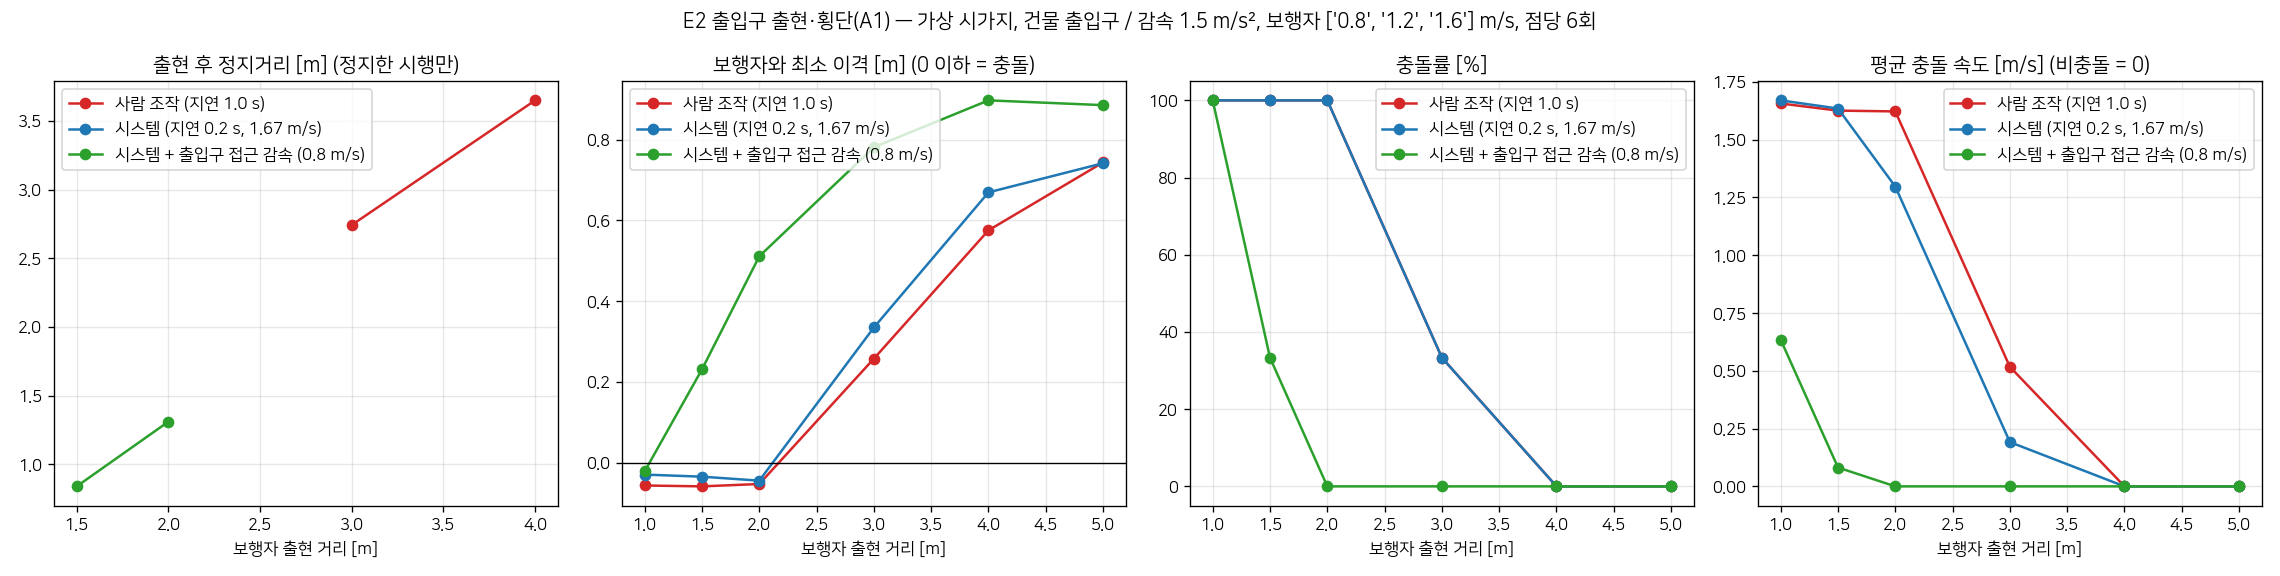

The file beside this chart, header and first rows:
event, profile, delay, decel, d_app, v_ped, v_robot, seed, result, collision, min_clear, stop_dist, t_stop, peak_decel, v_emerge, emerged, v_impact, v_min
doorway, system, 0.2, 1.5, 1.0, 0.8, 1.67, 1000, collision, 1, -0.01, , , 0.0, 1.67, 1, 1.67, 1.67
doorway, system, 0.2, 1.5, 1.0, 0.8, 1.67, 1001, collision, 1, -0.026, , , 0.0, 1.67, 1, 1.67, 1.67
doorway, system, 0.2, 1.5, 1.0, 1.2, 1.67, 1000, collision, 1, -0.052, , , 0.0, 1.67, 1, 1.67, 1.67
doorway, system, 0.2, 1.5, 1.0, 1.2, 1.67, 1001, collision, 1, -0.032, , , 0.0, 1.67, 1, 1.67, 1.67
doorway, system, 0.2, 1.5, 1.0, 1.6, 1.67, 1000, collision, 1, -0.049, , , 0.0, 1.67, 1, 1.67, 1.67
doorway, system, 0.2, 1.5, 1.0, 1.6, 1.67, 1001, collision, 1, -0.007, , , 0.0, 1.67, 1, 1.67, 1.67
doorway, system, 0.2, 1.5, 1.5, 0.8, 1.67, 1000, collision, 1, -0.016, , , 0.0, 1.67, 1, 1.67, 1.67
doorway, system, 0.2, 1.5, 1.5, 0.8, 1.67, 1001, collision, 1, -0.02, , , 0.0, 1.67, 1, 1.67, 1.67
doorway, system, 0.2, 1.5, 1.5, 1.2, 1.67, 1000, collision, 1, -0.061, , , 0.242, 1.67, 1, 1.623, 1.623
doorway, system, 0.2, 1.5, 1.5, 1.2, 1.67, 1001, collision, 1, -0.026, , , 0.603, 1.67, 1, 1.573, 1.566
doorway, system, 0.2, 1.5, 1.5, 1.6, 1.67, 1000, collision, 1, -0.025, , , 0.409, 1.67, 1, 1.634, 1.6
doorway, system, 0.2, 1.5, 1.5, 1.6, 1.67, 1001, collision, 1, -0.059, , , 0.065, 1.67, 1, 1.638, 1.638
doorway, system, 0.2, 1.5, 2.0, 0.8, 1.67, 1000, collision, 1, -0.039, , , 0.147, 1.67, 1, 1.641, 1.641
doorway, system, 0.2, 1.5, 2.0, 0.8, 1.67, 1001, collision, 1, -0.09, , , 0.98, 1.67, 1, 1.474, 1.474
doorway, system, 0.2, 1.5, 2.0, 1.2, 1.67, 1000, collision, 1, -0.054, , , 1.546, 1.67, 1, 1.386, 1.386
doorway, system, 0.2, 1.5, 2.0, 1.2, 1.67, 1001, collision, 1, -0.011, , , 1.716, 1.67, 1, 1.23, 1.23
doorway, system, 0.2, 1.5, 2.0, 1.6, 1.67, 1000, collision, 1, -0.043, , , 1.865, 1.67, 1, 0.968, 0.968
doorway, system, 0.2, 1.5, 2.0, 1.6, 1.67, 1001, collision, 1, -0.029, , , 2.021, 1.67, 1, 1.083, 1.083
doorway, system, 0.2, 1.5, 3.0, 0.8, 1.67, 1000, collision, 1, -0.004, , , 1.838, 1.67, 1, 0.56, 0.56
doorway, system, 0.2, 1.5, 3.0, 0.8, 1.67, 1001, collision, 1, -0.025, , , 1.917, 1.67, 1, 0.589, 0.589
doorway, system, 0.2, 1.5, 3.0, 1.2, 1.67, 1000, passed, 0, 0.377, , , 1.849, 1.67, 1, , 0.243
doorway, system, 0.2, 1.5, 3.0, 1.2, 1.67, 1001, passed, 0, 0.376, , , 1.828, 1.67, 1, , 0.211
doorway, system, 0.2, 1.5, 3.0, 1.6, 1.67, 1000, passed, 0, 0.627, , , 1.857, 1.67, 1, , 0.691
doorway, system, 0.2, 1.5, 3.0, 1.6, 1.67, 1001, passed, 0, 0.659, , , 1.98, 1.67, 1, , 0.676
doorway, system, 0.2, 1.5, 4.0, 0.8, 1.67, 1000, passed, 0, 0.314, , , 1.929, 1.67, 1, , 0.066
doorway, system, 0.2, 1.5, 4.0, 0.8, 1.67, 1001, passed, 0, 0.356, , , 2.001, 1.67, 1, , 0.071
doorway, system, 0.2, 1.5, 4.0, 1.2, 1.67, 1000, passed, 0, 0.721, , , 1.784, 1.67, 1, , 0.829
doorway, system, 0.2, 1.5, 4.0, 1.2, 1.67, 1001, passed, 0, 0.724, , , 1.794, 1.67, 1, , 0.843
doorway, system, 0.2, 1.5, 4.0, 1.6, 1.67, 1000, passed, 0, 0.977, , , 1.705, 1.67, 1, , 1.0
doorway, system, 0.2, 1.5, 4.0, 1.6, 1.67, 1001, passed, 0, 0.926, , , 1.649, 1.67, 1, , 1.0
doorway, system, 0.2, 1.5, 5.0, 0.8, 1.67, 1000, passed, 0, 0.463, , , 1.925, 1.67, 1, , 0.593
doorway, system, 0.2, 1.5, 5.0, 0.8, 1.67, 1001, passed, 0, 0.487, , , 1.769, 1.67, 1, , 0.626
doorway, system, 0.2, 1.5, 5.0, 1.2, 1.67, 1000, passed, 0, 0.872, , , 1.867, 1.67, 1, , 1.0
doorway, system, 0.2, 1.5, 5.0, 1.2, 1.67, 1001, passed, 0, 0.886, , , 1.839, 1.67, 1, , 1.0
doorway, system, 0.2, 1.5, 5.0, 1.6, 1.67, 1000, passed, 0, 0.868, , , 1.896, 1.67, 1, , 1.0
doorway, system, 0.2, 1.5, 5.0, 1.6, 1.67, 1001, passed, 0, 0.875, , , 1.875, 1.67, 1, , 1.0
doorway, human, 1.0, 1.5, 1.0, 0.8, 1.67, 1000, collision, 1, -0.045, , , 0.0, 1.67, 1, 1.67, 1.67
doorway, human, 1.0, 1.5, 1.0, 0.8, 1.67, 1001, collision, 1, -0.036, , , 0.0, 1.67, 1, 1.67, 1.67
doorway, human, 1.0, 1.5, 1.0, 1.2, 1.67, 1000, collision, 1, -0.071, , , 0.0, 1.67, 1, 1.67, 1.67
doorway, human, 1.0, 1.5, 1.0, 1.2, 1.67, 1001, collision, 1, -0.032, , , 0.0, 1.67, 1, 1.67, 1.67
doorway, human, 1.0, 1.5, 1.0, 1.6, 1.67, 1000, collision, 1, -0.071, , , 0.0, 1.67, 1, 1.67, 1.67
doorway, human, 1.0, 1.5, 1.0, 1.6, 1.67, 1001, collision, 1, -0.083, , , 0.431, 1.67, 1, 1.589, 1.589
doorway, human, 1.0, 1.5, 1.5, 0.8, 1.67, 1000, collision, 1, -0.036, , , 0.0, 1.67, 1, 1.67, 1.67
doorway, human, 1.0, 1.5, 1.5, 0.8, 1.67, 1001, collision, 1, -0.02, , , 0.0, 1.67, 1, 1.67, 1.67
doorway, human, 1.0, 1.5, 1.5, 1.2, 1.67, 1000, collision, 1, -0.164, , , 0.814, 1.67, 1, 1.507, 1.507
doorway, human, 1.0, 1.5, 1.5, 1.2, 1.67, 1001, collision, 1, -0.046, , , 0.388, 1.67, 1, 1.597, 1.597
doorway, human, 1.0, 1.5, 1.5, 1.6, 1.67, 1000, collision, 1, -0.073, , , 0.343, 1.67, 1, 1.645, 1.61
doorway, human, 1.0, 1.5, 1.5, 1.6, 1.67, 1001, collision, 1, -0.012, , , 0.449, 1.67, 1, 1.665, 1.582
doorway, human, 1.0, 1.5, 2.0, 0.8, 1.67, 1000, collision, 1, -0.072, , , 0.0, 1.67, 1, 1.67, 1.67
doorway, human, 1.0, 1.5, 2.0, 0.8, 1.67, 1001, collision, 1, -0.004, , , 0.378, 1.67, 1, 1.6, 1.6
doorway, human, 1.0, 1.5, 2.0, 1.2, 1.67, 1000, collision, 1, -0.011, , , 0.46, 1.67, 1, 1.604, 1.582
doorway, human, 1.0, 1.5, 2.0, 1.2, 1.67, 1001, collision, 1, -0.057, , , 0.489, 1.67, 1, 1.58, 1.58
doorway, human, 1.0, 1.5, 2.0, 1.6, 1.67, 1000, collision, 1, -0.067, , , 1.255, 1.67, 1, 1.619, 1.449
doorway, human, 1.0, 1.5, 2.0, 1.6, 1.67, 1001, collision, 1, -0.105, , , 1.021, 1.67, 1, 1.66, 1.47
doorway, human, 1.0, 1.5, 3.0, 0.8, 1.67, 1000, collision, 1, -0.098, , , 0.0, 1.67, 1, 1.67, 1.67
doorway, human, 1.0, 1.5, 3.0, 0.8, 1.67, 1001, collision, 1, -0.024, , , 1.022, 1.67, 1, 1.432, 1.432
doorway, human, 1.0, 1.5, 3.0, 1.2, 1.67, 1000, stopped, 0, 0.253, 2.763, 2.524, 1.772, 1.67, 1, , 0.018
doorway, human, 1.0, 1.5, 3.0, 1.2, 1.67, 1001, stopped, 0, 0.21, 2.722, 2.444, 1.791, 1.67, 1, , 0.0
doorway, human, 1.0, 1.5, 3.0, 1.6, 1.67, 1000, passed, 0, 0.617, , , 1.97, 1.67, 1, , 0.255
doorway, human, 1.0, 1.5, 3.0, 1.6, 1.67, 1001, passed, 0, 0.589, , , 1.943, 1.67, 1, , 0.241
... 48 more rows
